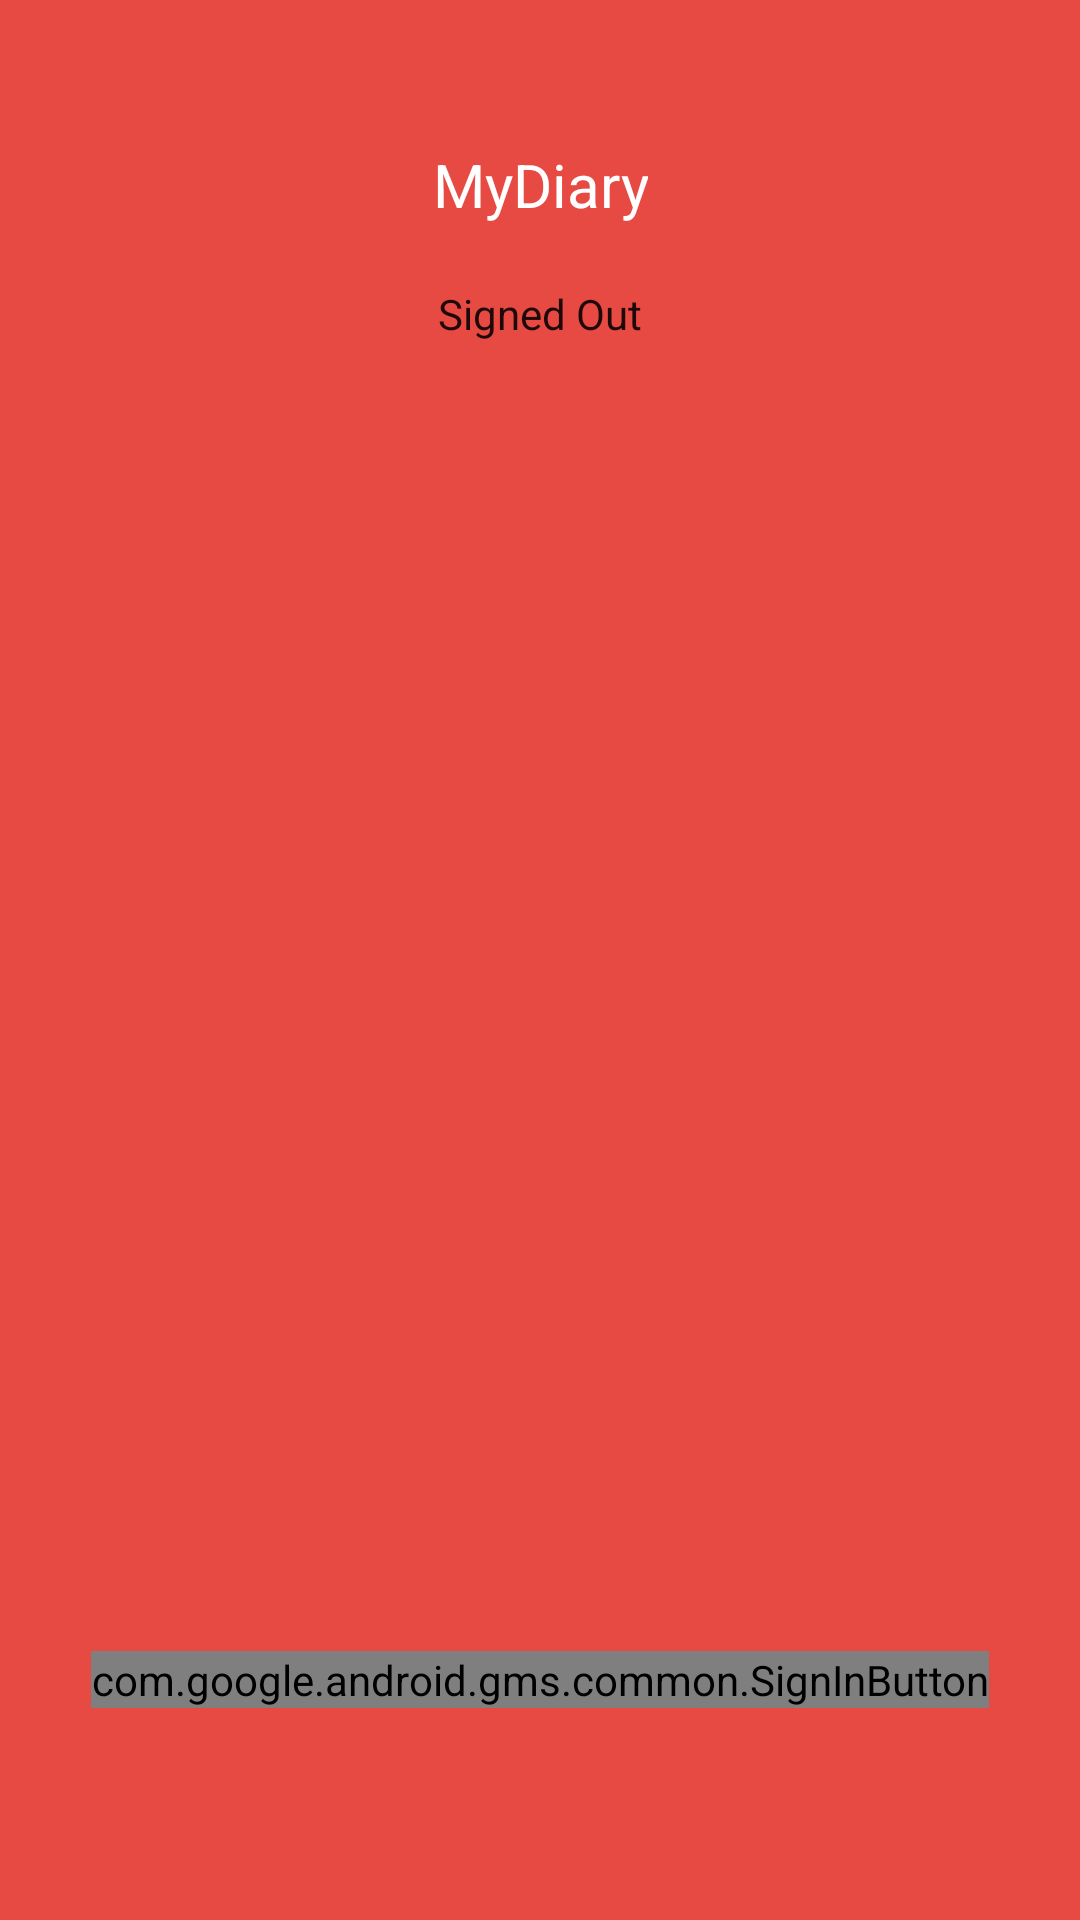

Layout XML and referenced resources for this Android screen:
<!-- AndroidManifest.xml: application theme AppTheme.NoActionBar -->
<!-- res/layout/activity_main.xml -->
<LinearLayout xmlns:android="http://schemas.android.com/apk/res/android"
    xmlns:tools="http://schemas.android.com/tools"
    android:id="@+id/main_layout"
    android:layout_width="match_parent"
    android:layout_height="match_parent"
    android:background="@color/colorPrimary"
    android:orientation="vertical"
    android:weightSum="4">

    <LinearLayout
        android:layout_width="match_parent"
        android:layout_height="0dp"
        android:layout_weight="3"
        android:gravity="center_horizontal"
        android:orientation="vertical">

        <ImageView
            style="@style/ThemeOverlay.FirebaseIcon"
            android:layout_width="wrap_content"
            android:layout_height="wrap_content"
            android:contentDescription="@string/app_name"
            android:src="@drawable/ic_launcher" />

        <TextView
            android:layout_width="wrap_content"
            android:layout_height="wrap_content"
            android:layout_marginBottom="@dimen/title_bottom_margin"
            android:text="@string/app_name"
            android:textColor="@color/white"
            android:textSize="20sp"
            android:theme="@style/ThemeOverlay.MyTitleText" />

        <TextView
            android:id="@+id/status"
            style="@style/ThemeOverlay.MyTextDetail"
            android:text="@string/signed_out" />

        <TextView
            android:id="@+id/detail"
            style="@style/ThemeOverlay.MyTextDetail"
            tools:text="Firebase User ID: 123456789abc" />

    </LinearLayout>


    <RelativeLayout
        android:layout_width="fill_parent"
        android:layout_height="0dp"
        android:layout_weight="1"
        android:background="@color/colorPrimary">

        <com.google.android.gms.common.SignInButton
            android:id="@+id/sign_in_button"
            android:layout_width="wrap_content"
            android:layout_height="wrap_content"
            android:layout_centerInParent="true"
            android:visibility="visible"
            tools:visibility="gone" />

        <LinearLayout
            android:id="@+id/sign_out_and_disconnect"
            android:layout_width="fill_parent"
            android:layout_height="wrap_content"
            android:layout_centerInParent="true"
            android:orientation="horizontal"
            android:paddingLeft="16dp"
            android:paddingRight="16dp"
            android:visibility="gone"
            tools:visibility="visible">

            <Button
                android:id="@+id/sign_out_button"
                style="@style/Widget.AppCompat.Button.Colored"
                android:layout_width="0dp"
                android:layout_height="wrap_content"
                android:layout_weight="1"
                android:text="@string/sign_out"
                android:theme="@style/ThemeOverlay.MyDarkButton" />

            <Button
                android:id="@+id/disconnect_button"
                style="@style/Widget.AppCompat.Button.Colored"
                android:layout_width="0dp"
                android:layout_height="wrap_content"
                android:layout_weight="1"
                android:text="@string/disconnect"
                android:theme="@style/ThemeOverlay.MyDarkButton" />
        </LinearLayout>

    </RelativeLayout>

</LinearLayout>
<!-- resources referenced by this layout -->
<resources>
  <color name="colorPrimary">#e74a43</color>
  <color name="white">#ffffff</color>
  <dimen name="title_bottom_margin">16dp</dimen>
  <string name="app_name">MyDiary</string>
  <string name="disconnect">Disconnect</string>
  <string name="sign_out">Sign Out</string>
  <string name="signed_out">Signed Out</string>
  <style name="ThemeOverlay.FirebaseIcon" parent="AppTheme">
          <item name="android:layout_marginTop">@dimen/icon_top_margin</item>
          <item name="android:layout_marginBottom">@dimen/icon_bottom_margin</item>
      </style>
  <style name="ThemeOverlay.MyDarkButton" parent="ThemeOverlay.AppCompat.Dark">
          <item name="colorButtonNormal">@color/colorPrimary</item>
          <item name="colorAccent">@color/colorAccent</item>
          <item name="android:layout_marginRight">4dp</item>
          <item name="android:layout_marginLeft">4dp</item>
          <item name="android:textColor">@android:color/white</item>
      </style>
  <style name="ThemeOverlay.MyTextDetail" parent="AppTheme">
          <item name="android:layout_width">wrap_content</item>
          <item name="android:layout_height">wrap_content</item>
          <item name="android:fadeScrollbars">true</item>
          <item name="android:maxLines">5</item>
          <item name="android:padding">4dp</item>
          <item name="android:scrollbars">vertical</item>
          <item name="android:textSize">14sp</item>
      </style>
  <style name="ThemeOverlay.MyTitleText" parent="AppTheme">
          <item name="android:gravity">center</item>
          <item name="android:textSize">36sp</item>
      </style>
  <style name="AppTheme.NoActionBar">
          <item name="windowActionBar">false</item>
          <item name="windowNoTitle">true</item>
      </style>
  <style name="AppTheme" parent="Theme.AppCompat.Light.DarkActionBar">
          
          <item name="colorPrimary">@color/colorPrimary</item>
          <item name="colorPrimaryDark">@color/colorPrimaryDark</item>
          <item name="colorAccent">@color/colorAccent</item>
      </style>
  <dimen name="icon_top_margin">24dp</dimen>
  <dimen name="icon_bottom_margin">24dp</dimen>
  <color name="colorAccent">#f2c40f</color>
  <color name="colorPrimaryDark">#c22922</color>
</resources>
